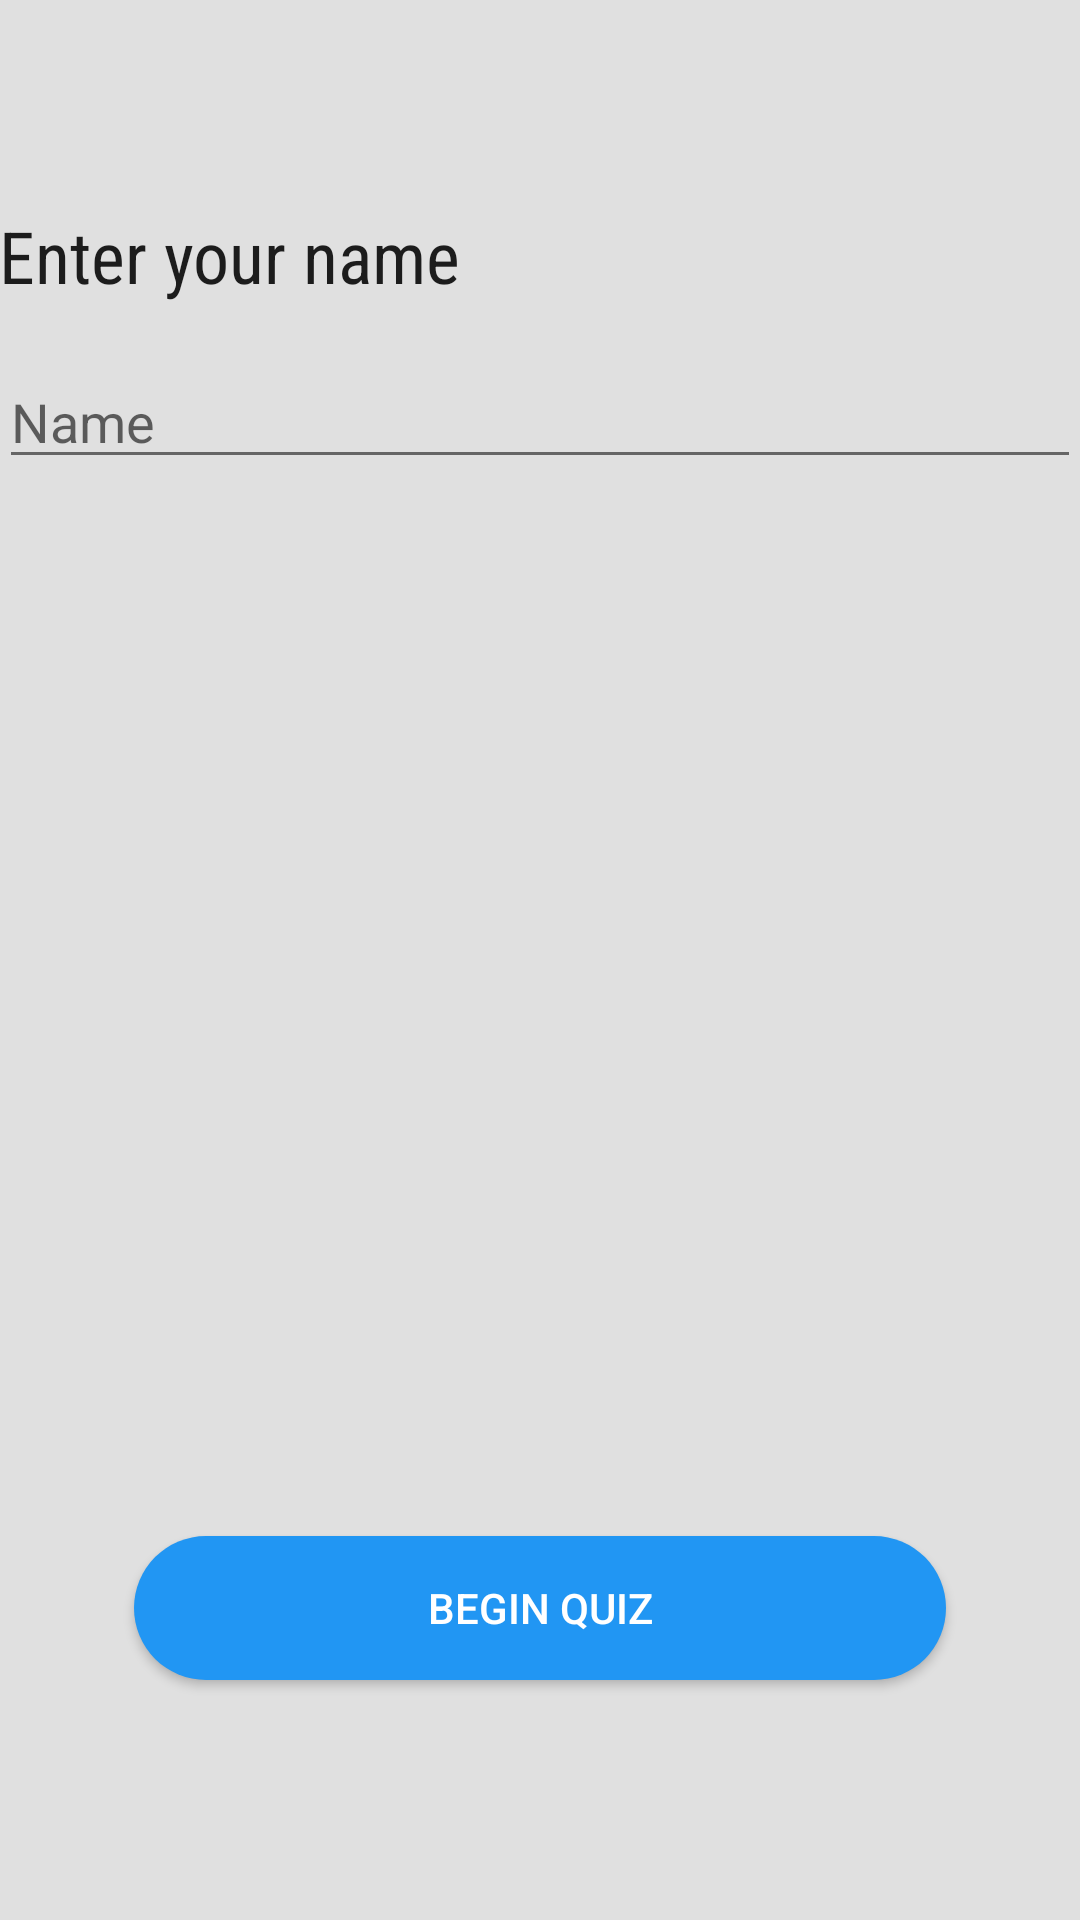

Produce the Android XML layout that renders to this screen, including the resource entries it uses.
<!-- AndroidManifest.xml: application theme AppTheme -->
<!-- res/layout/activity_enter_name.xml -->
<?xml version="1.0" encoding="utf-8"?>
<RelativeLayout xmlns:android="http://schemas.android.com/apk/res/android"
    xmlns:tools="http://schemas.android.com/tools"
    android:id="@+id/activity_enter_name"
    android:layout_width="match_parent"
    android:layout_height="match_parent"
    android:paddingBottom="@dimen/activity_vertical_margin"
    android:paddingLeft="@dimen/activity_horizontal_margin"
    android:paddingRight="@dimen/activity_horizontal_margin"
    android:paddingTop="@dimen/activity_vertical_margin"
    tools:context="com.example.omar.quizbot.EnterNameActivity"
    android:background="@color/primary_darker">

    <Button
        android:text="@string/begin_quiz"
        android:layout_width="match_parent"
        android:layout_height="wrap_content"
        android:layout_marginBottom="80dp"
        android:layout_alignParentBottom="true"
        android:layout_centerHorizontal="true"
        android:id="@+id/btnBegin"
        android:background="@drawable/button_background_drawable"
        android:textColor="@color/white"
        android:layout_marginStart="45dp"
        android:layout_marginEnd="45dp" />

    <TextView
        android:text="@string/enter_your_name"
        android:layout_width="wrap_content"
        android:layout_height="wrap_content"
        android:layout_alignParentTop="true"
        android:layout_alignParentStart="true"
        android:layout_marginTop="69dp"
        android:id="@+id/textView"
        android:textColor="@color/primary_text"
        android:textSize="24sp"
        android:fontFamily="sans-serif-condensed" />

    <EditText
        android:layout_width="match_parent"
        android:layout_height="wrap_content"
        android:inputType="textPersonName"
        android:ems="10"
        android:layout_marginTop="17dp"
        android:id="@+id/etName"
        android:hint="@string/full_name"
        android:layout_below="@+id/textView"
        android:layout_alignParentStart="true" />

    <TextView
        android:text="@string/no_name_entered"
        android:layout_width="wrap_content"
        android:layout_height="wrap_content"
        android:id="@+id/tvWarning"
        android:textColor="@android:color/holo_red_dark"
        android:textStyle="italic"
        android:fontFamily="sans-serif-condensed"
        android:layout_below="@+id/etName"
        android:layout_alignParentStart="true"
        android:layout_marginTop="9dp"
        android:visibility="invisible"
        android:textSize="18sp" />
</RelativeLayout>
<!-- resources referenced by this layout -->
<resources>
  <color name="primary_darker">#e0e0e0</color>
  <color name="primary_text">#DF000000</color>
  <color name="white">#ffffff</color>
  <!-- drawable button_background_drawable (drawable) -->
  <?xml version="1.0" encoding="utf-8"?>
  <shape android:shape="rectangle"
      xmlns:android="http://schemas.android.com/apk/res/android">
      <solid android:color="@color/primary"/>
      <corners android:radius="48dp"/>
  </shape>
  <string name="begin_quiz">Begin Quiz</string>
  <string name="enter_your_name">Enter your name</string>
  <string name="full_name">Name</string>
  <string name="no_name_entered">The name field must not be empty.</string>
  <style name="AppTheme" parent="Theme.AppCompat.Light.DarkActionBar">
          
          <item name="colorPrimary">@color/primary</item>
          <item name="colorPrimaryDark">@color/primary_dark</item>
          <item name="colorAccent">@color/accent</item>
          <item name="android:textColorPrimary">@color/primary_text</item>
          <item name="android:textColorSecondary">@color/secondary_text</item>
      </style>
  <color name="primary">#2196f3</color>
  <color name="primary_dark">#1976D2</color>
  <color name="accent">#ff9800</color>
  <color name="secondary_text">#8c000000</color>
</resources>
